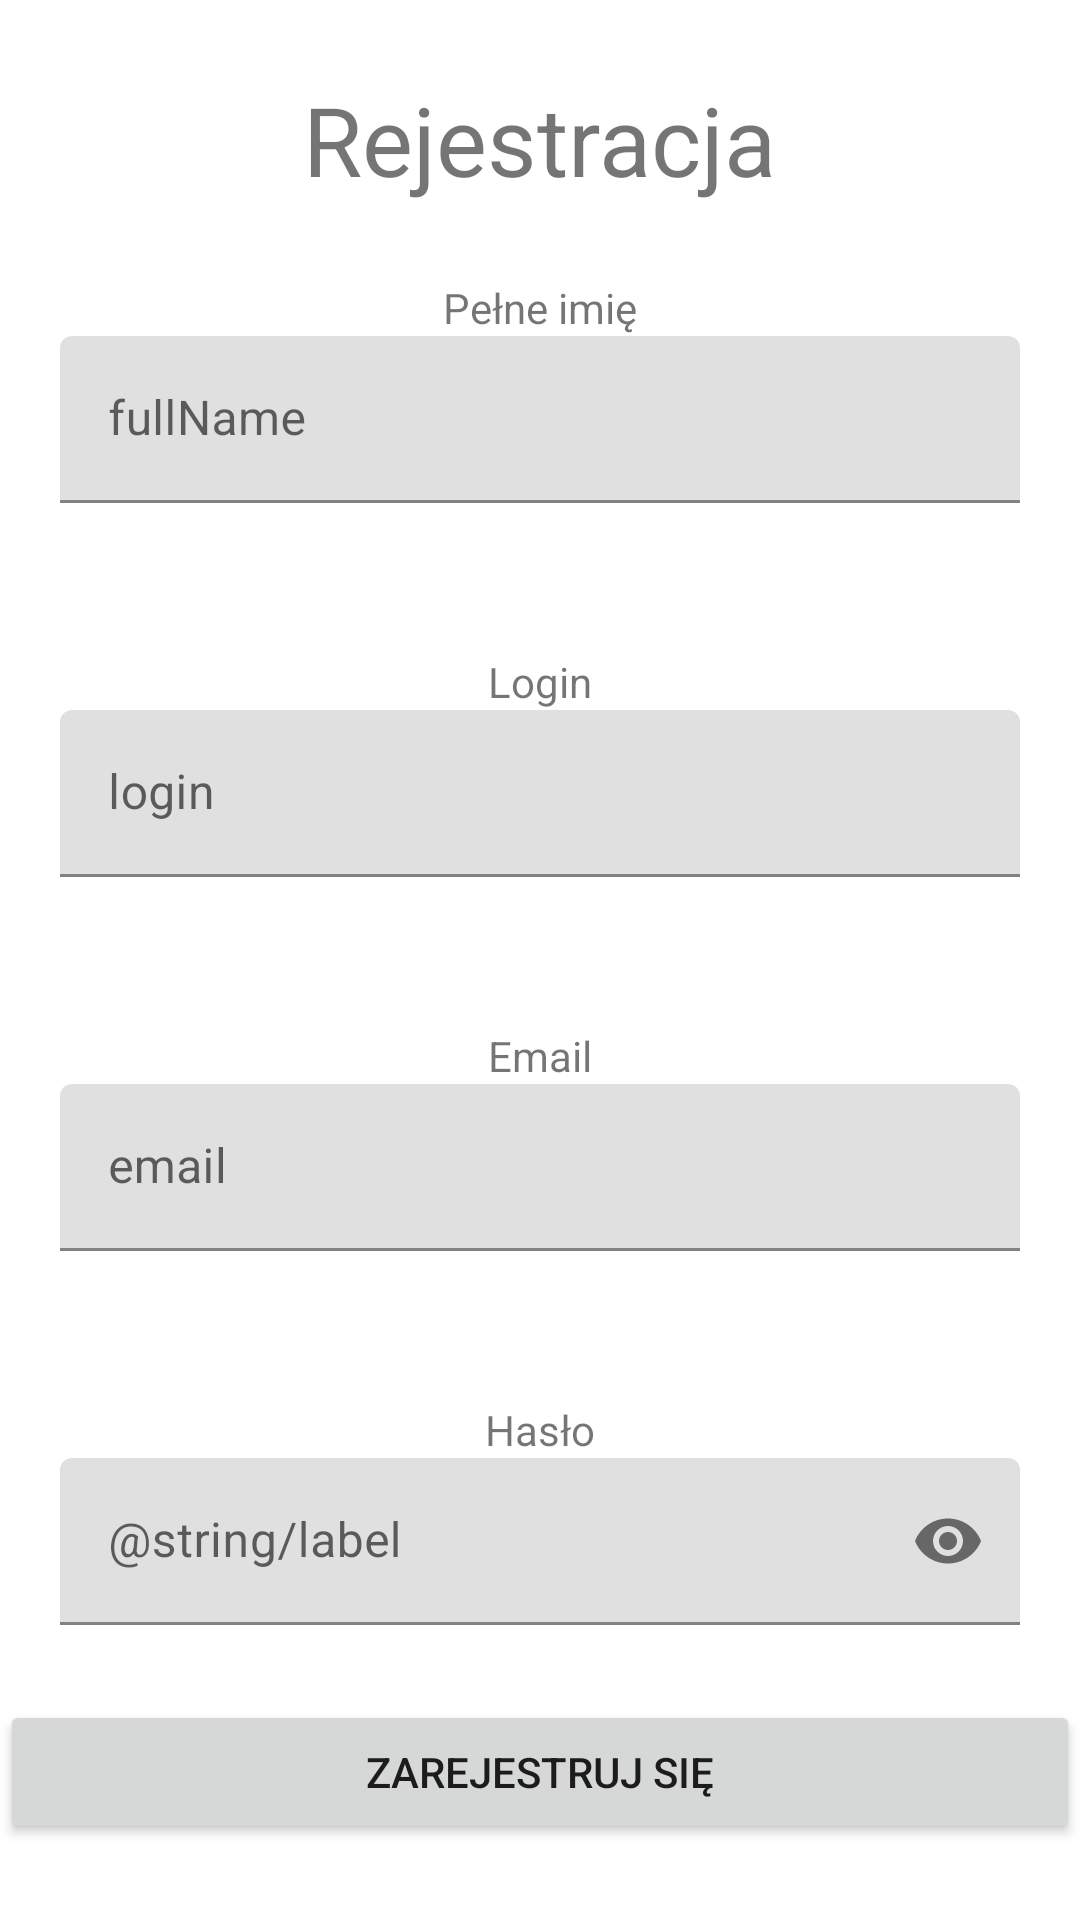

Here is an Android app screen rendered from its layout file. Give the layout XML and the strings, colors and styles it references.
<!-- AndroidManifest.xml: application theme Theme.InstaAppclient -->
<!-- res/layout/activity_register.xml -->
<?xml version="1.0" encoding="utf-8"?>
<layout>
    <data>
        <variable
            name="registerViewModel"
            type="com.example.instaapp_client.viewmodel.RegisterViewModel" />

    </data>
<LinearLayout xmlns:android="http://schemas.android.com/apk/res/android"
    xmlns:app="http://schemas.android.com/apk/res-auto"
    xmlns:tools="http://schemas.android.com/tools"
    android:layout_width="match_parent"
    android:layout_height="match_parent"
    android:orientation="vertical"
    tools:context=".view.RegisterActivity">
    <RelativeLayout
        android:layout_width="match_parent"
        android:layout_margin="25dp"
        android:layout_height="wrap_content">
        <TextView
            android:layout_width="wrap_content"
            android:layout_height="wrap_content"
            android:text="Rejestracja"
            android:layout_centerInParent="true"
            android:textSize="32dp"/>
    </RelativeLayout>
    <LinearLayout
        android:layout_width="match_parent"
        android:layout_height="wrap_content"
        android:orientation="vertical">
        <LinearLayout
            android:layout_width="match_parent"
            android:gravity="center"
            android:layout_height="wrap_content">
            <TextView
                android:layout_width="wrap_content"
                android:layout_height="wrap_content"
                android:text="Pełne imię"/>
        </LinearLayout>
        <LinearLayout
            android:layout_width="match_parent"
            android:layout_height="wrap_content"
            android:paddingLeft="20dp"
            android:paddingRight="20dp"
            android:layout_gravity="center">


            <com.google.android.material.textfield.TextInputLayout
                android:id="@+id/fullName"
                android:layout_width="match_parent"
                android:layout_height="wrap_content"
                android:hint="fullName">

                <com.google.android.material.textfield.TextInputEditText
                    android:layout_width="match_parent"

                    android:layout_height="wrap_content"
                    />

            </com.google.android.material.textfield.TextInputLayout>
        </LinearLayout>
        <LinearLayout
            android:layout_width="match_parent"
            android:gravity="center"
            android:layout_marginTop="50dp"
            android:layout_height="wrap_content">
            <TextView
                android:layout_width="wrap_content"
                android:layout_height="wrap_content"
                android:text="Login"/>
        </LinearLayout>
        <LinearLayout
            android:layout_width="match_parent"
            android:layout_height="wrap_content"
            android:paddingLeft="20dp"
            android:paddingRight="20dp"
            android:layout_gravity="center">


            <com.google.android.material.textfield.TextInputLayout
                android:id="@+id/login"
                android:layout_width="match_parent"
                android:layout_height="wrap_content"
                android:hint="login">

                <com.google.android.material.textfield.TextInputEditText
                    android:layout_width="match_parent"

                    android:layout_height="wrap_content"
                    />

            </com.google.android.material.textfield.TextInputLayout>
        </LinearLayout>
        <LinearLayout
            android:layout_width="match_parent"
            android:gravity="center"
            android:layout_marginTop="50dp"
            android:layout_height="wrap_content">
            <TextView
                android:layout_width="wrap_content"
                android:layout_height="wrap_content"
                android:text="Email"/>
        </LinearLayout>
        <LinearLayout
            android:layout_width="match_parent"
            android:layout_height="wrap_content"
            android:paddingLeft="20dp"
            android:paddingRight="20dp"
            android:layout_gravity="center">


            <com.google.android.material.textfield.TextInputLayout
                android:id="@+id/email"
                android:layout_width="match_parent"
                android:layout_height="wrap_content"
                android:hint="email">

                <com.google.android.material.textfield.TextInputEditText
                    android:layout_width="match_parent"

                    android:layout_height="wrap_content"
                    />

            </com.google.android.material.textfield.TextInputLayout>
        </LinearLayout>

        <LinearLayout
            android:layout_width="match_parent"
            android:gravity="center"
            android:layout_marginTop="50dp"
            android:layout_height="wrap_content">
            <TextView
                android:layout_width="wrap_content"
                android:layout_height="wrap_content"
                android:text="Hasło"/>
        </LinearLayout>
        <LinearLayout
            android:layout_width="match_parent"
            android:layout_height="wrap_content"
            android:paddingLeft="20dp"
            android:paddingRight="20dp"
            android:layout_gravity="center">



            <com.google.android.material.textfield.TextInputLayout
                android:id="@+id/password"
                android:layout_width="match_parent"
                android:layout_height="wrap_content"
                app:endIconMode="password_toggle"
                android:hint="@string/label">

                <com.google.android.material.textfield.TextInputEditText
                    android:layout_width="match_parent"
                    android:inputType="textPassword"
                    android:layout_height="wrap_content"
                    />

            </com.google.android.material.textfield.TextInputLayout>
        </LinearLayout>
        <LinearLayout
            android:layout_marginTop="25dp"
            android:layout_width="match_parent"
            android:orientation="vertical"
            android:layout_height="wrap_content">
            <Button
                android:layout_width="match_parent"
                android:id="@+id/registerBtn"
                android:text="Zarejestruj się"
                android:layout_height="match_parent"/>
            <TextView
                android:layout_width="match_parent"
                android:autoLink="web"
                android:text="@{registerViewModel.observedUser.url}"
                android:layout_height="wrap_content"/>
        </LinearLayout>

    </LinearLayout>




</LinearLayout>
</layout>
<!-- resources referenced by this layout -->
<resources>
  <style name="Theme.InstaAppclient" parent="Theme.MaterialComponents.DayNight.DarkActionBar">
          
          <item name="colorPrimary">@color/purple_500</item>
          <item name="colorPrimaryVariant">@color/purple_700</item>
          <item name="colorOnPrimary">@color/white</item>
          
          <item name="colorSecondary">@color/teal_200</item>
          <item name="colorSecondaryVariant">@color/teal_700</item>
          <item name="colorOnSecondary">@color/black</item>
          
          <item name="android:statusBarColor">?attr/colorPrimaryVariant</item>
          
      </style>
  <!-- not gathered from this repository: default colours our renderer supplied (Android Studio template values) -->
  <color name="purple_500">#FF6200EE</color>
  <color name="purple_700">#FF3700B3</color>
  <color name="teal_200">#FF03DAC5</color>
  <color name="teal_700">#FF018786</color>
  <color name="black">#FF000000</color>
  <color name="white">#FFFFFFFF</color>
</resources>
